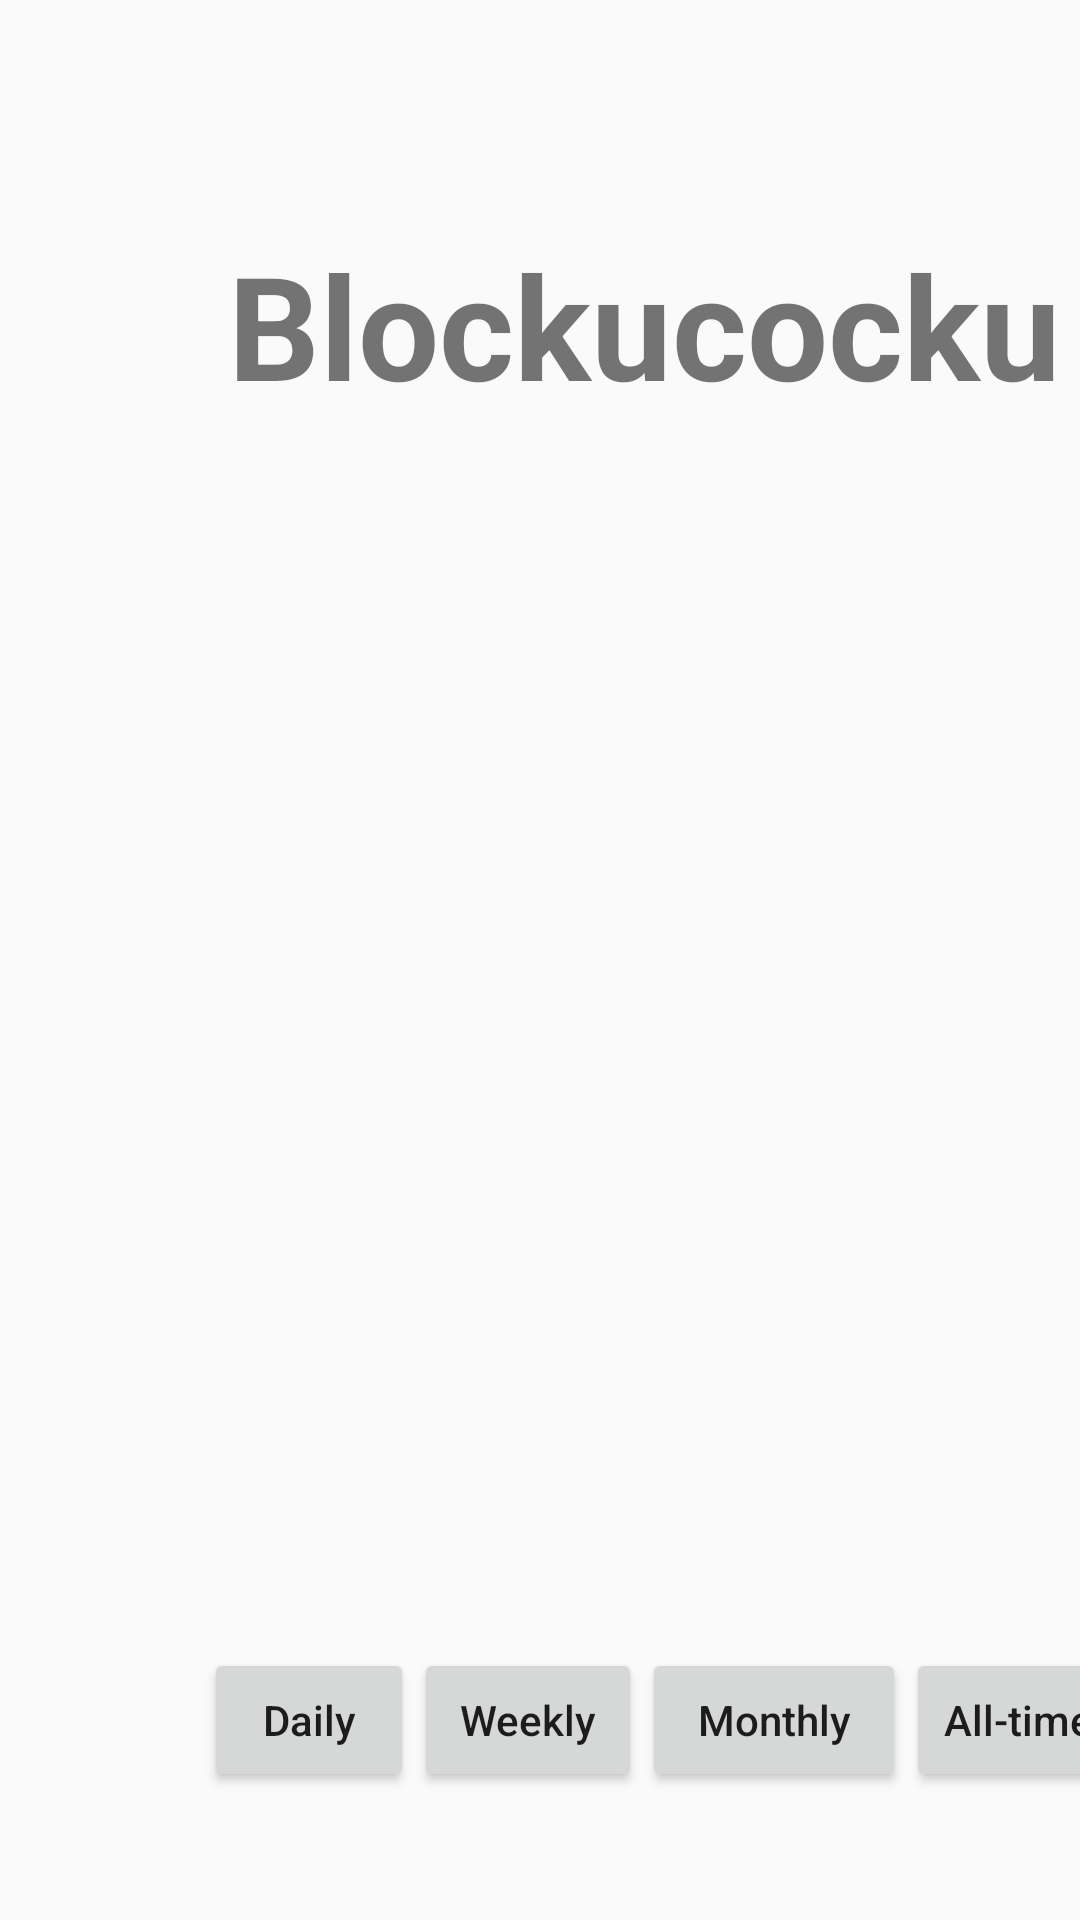

Layout XML and referenced resources for this Android screen:
<!-- AndroidManifest.xml: application theme Theme.Blokudoku -->
<!-- res/layout/menu.xml -->
<?xml version="1.0" encoding="utf-8"?>
<androidx.constraintlayout.widget.ConstraintLayout xmlns:android="http://schemas.android.com/apk/res/android"
    xmlns:app="http://schemas.android.com/apk/res-auto"
    xmlns:tools="http://schemas.android.com/tools"
    android:id="@+id/main"
    android:layout_width="match_parent"
    android:layout_height="match_parent"
    tools:context=".Menu">

    <TextView
        android:id="@+id/Title"
        android:layout_width="wrap_content"
        android:layout_height="wrap_content"
        android:layout_marginStart="76dp"
        android:layout_marginTop="76dp"
        android:text="Blockucocku"
        android:textSize="48sp"
        android:textStyle="bold"
        app:layout_constraintStart_toStartOf="parent"
        app:layout_constraintTop_toTopOf="parent" />

    <LinearLayout
        android:id="@+id/buttons"
        android:layout_width="286dp"
        android:layout_height="135dp"
        android:layout_marginStart="68dp"
        android:layout_marginTop="50dp"
        android:orientation="vertical"
        app:layout_constraintStart_toStartOf="parent"
        app:layout_constraintTop_toBottomOf="@+id/Title"></LinearLayout>

    <androidx.recyclerview.widget.RecyclerView
        android:id="@+id/leaderboard"
        android:layout_width="288dp"
        android:layout_height="224dp"
        android:layout_marginStart="68dp"
        app:layout_constraintStart_toStartOf="parent"
        app:layout_constraintTop_toBottomOf="@+id/buttons" >

    </androidx.recyclerview.widget.RecyclerView>

    <LinearLayout
        android:id="@+id/cat"
        android:layout_width="wrap_content"
        android:layout_height="wrap_content"
        android:layout_marginStart="68dp"
        android:orientation="horizontal"
        app:layout_constraintStart_toStartOf="parent"
        app:layout_constraintTop_toBottomOf="@+id/leaderboard">

        <Button
            android:id="@+id/day"
            android:layout_width="70dp"
            android:layout_height="wrap_content"
            android:layout_weight="1"
            android:text="Daily"
            android:textAllCaps="false"
            android:textSize="14sp" />

        <Button
            android:id="@+id/week"
            android:layout_width="76dp"
            android:layout_height="wrap_content"
            android:layout_weight="1"
            android:text="Weekly"
            android:textAllCaps="false"
            android:textSize="14sp" />

        <Button
            android:id="@+id/month"
            android:layout_width="wrap_content"
            android:layout_height="wrap_content"
            android:layout_weight="1"
            android:text="Monthly"
            android:textAllCaps="false"
            android:textSize="14sp" />

        <Button
            android:id="@+id/all"
            android:layout_width="75dp"
            android:layout_height="wrap_content"
            android:layout_weight="1"
            android:text="All-time"
            android:textAllCaps="false"
            android:textSize="14sp" />

    </LinearLayout>

</androidx.constraintlayout.widget.ConstraintLayout>
<!-- resources referenced by this layout -->
<resources>
  <style name="Theme.Blokudoku" parent="Theme.AppCompat.DayNight.NoActionBar">
          
          <item name="colorPrimary">@color/purple_500</item>
          <item name="colorPrimaryVariant">@color/purple_700</item>
          <item name="colorOnPrimary">@color/white</item>
          
          <item name="colorSecondary">@color/teal_200</item>
          <item name="colorSecondaryVariant">@color/teal_700</item>
          <item name="colorOnSecondary">@color/black</item>
          
          <item name="android:statusBarColor">?attr/colorPrimaryVariant</item>
          
      </style>
  <!-- not gathered from this repository: default colours our renderer supplied (Android Studio template values) -->
  <color name="purple_500">#FF6200EE</color>
  <color name="purple_700">#FF3700B3</color>
  <color name="teal_200">#FF03DAC5</color>
  <color name="teal_700">#FF018786</color>
  <color name="black">#FF000000</color>
  <color name="white">#FFFFFFFF</color>
</resources>
